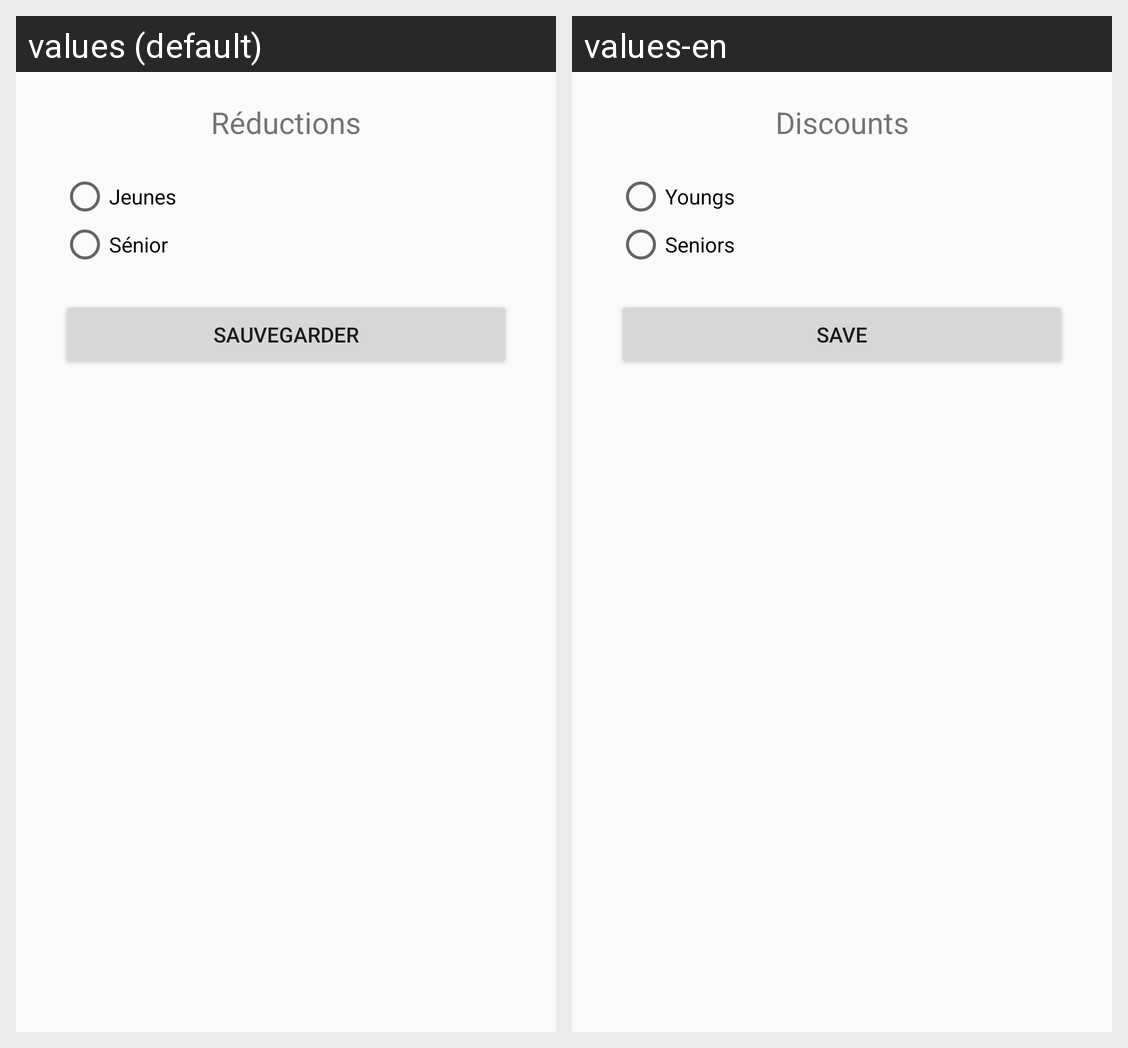

Locale-by-locale string values for the Android screen shown in this grid:
Android screen res/layout/fragment_offers.xml rendered under 2 locales, left to right: values (default), values-en. Device: Nexus 5 (rendered at 1080×1920; each locale shown at half size, 540×960, under a caption strip naming it); theme Theme.SLCB.
Strings drawn on this screen, with the default value and each locale's value (text and hints the layout hard-codes, and strings that could not be matched under every locale, appear in the picture but are not listed):

discounts
  values: Réductions
  values-en: Discounts

young
  values: Jeunes
  values-en: Youngs

old
  values: Sénior
  values-en: Seniors

save
  values: Sauvegarder
  values-en: Save
